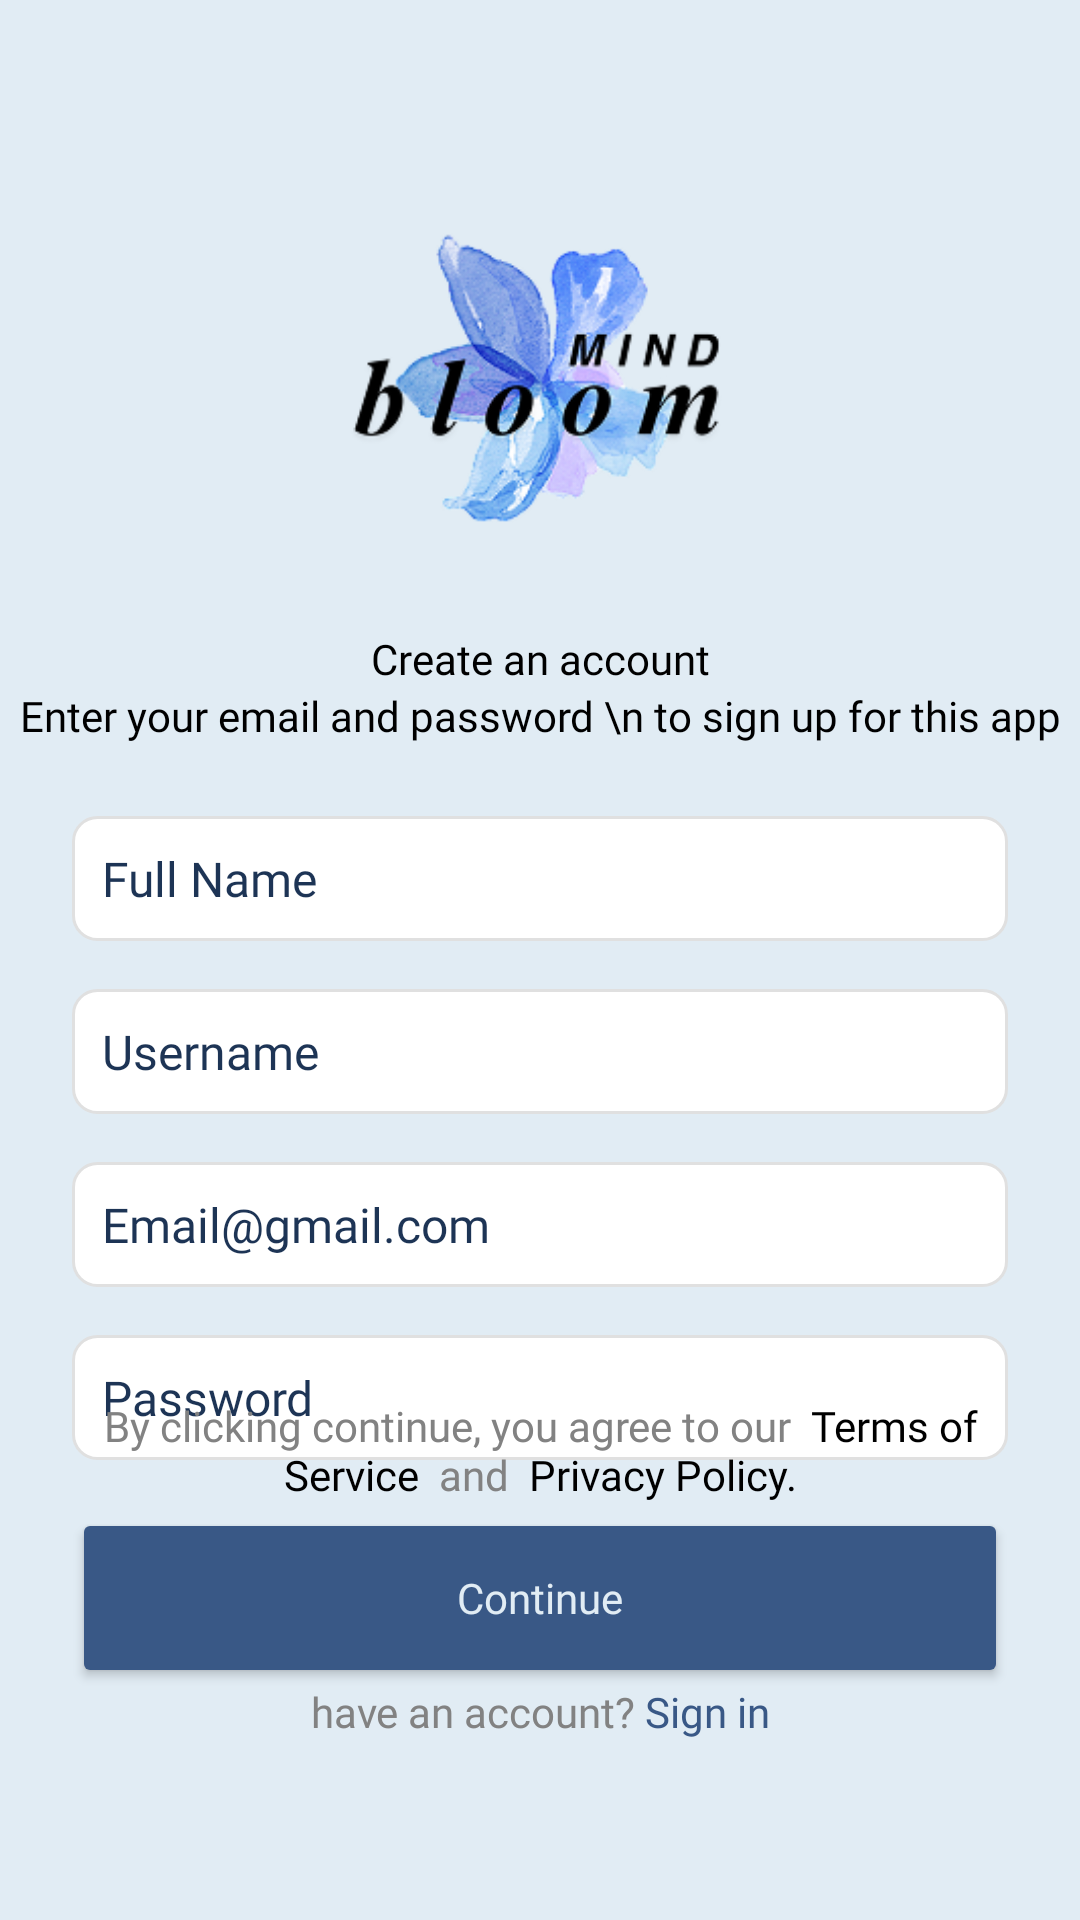

This screen was rendered from an Android layout file. Write that file and the resources it references.
<!-- AndroidManifest.xml: application theme Theme.Mindbloom -->
<!-- res/layout/layout_registrasi.xml -->
<?xml version="1.0" encoding="utf-8"?>
<androidx.constraintlayout.widget.ConstraintLayout xmlns:android="http://schemas.android.com/apk/res/android"
    xmlns:app="http://schemas.android.com/apk/res-auto"
    android:layout_width="match_parent"
    android:layout_height="match_parent"
    android:orientation="vertical"
    android:background="@color/inactive_light_blue"

    >

    <ImageView
        android:id="@+id/logo"
        android:layout_width="150dp"
        android:layout_height="150dp"
        android:layout_gravity="center_horizontal"
        android:layout_marginTop="50dp"
        android:src="@drawable/icon_app"
        app:layout_constraintEnd_toEndOf="parent"
        app:layout_constraintStart_toStartOf="parent"
        app:layout_constraintTop_toTopOf="parent">

    </ImageView>


    <TextView
        android:id="@+id/txt_signup_top"
        android:layout_width="wrap_content"
        android:layout_height="wrap_content"

        android:fontFamily="@font/poppins_bold"
        android:gravity="center"
        android:text="Create an account"
        android:textColor="@color/black"

        app:layout_constraintTop_toBottomOf="@id/logo"
        android:layout_marginTop="10dp"
        app:layout_constraintStart_toStartOf="parent"
        app:layout_constraintEnd_toEndOf="parent"
        >
    </TextView>
    <TextView
        android:id="@+id/txt_signup_bottom"
        android:layout_width="wrap_content"
        android:layout_height="wrap_content"

        android:fontFamily="@font/poppins_regular"
        android:gravity="center"
        android:text="Enter your email and password \n to sign up for this app"
        android:textColor="@color/black"

        app:layout_constraintTop_toBottomOf="@id/txt_signup_top"

        app:layout_constraintStart_toStartOf="parent"
        app:layout_constraintEnd_toEndOf="parent"
        />

    <EditText
        android:id="@+id/FullNameInput"
        android:layout_width="match_parent"
        android:layout_height="wrap_content"
        android:fontFamily="@font/poppins_regular"
        android:hint="Full Name"
        android:background="@drawable/bg_input_otp"
        android:textColorHint="@color/default_blue"
        android:textColor="@color/default_blue"
        android:textSize="16sp"
        android:padding="10dp"


        app:layout_constraintTop_toBottomOf="@id/txt_signup_bottom"
        app:layout_constraintStart_toStartOf="parent"
        app:layout_constraintEnd_toEndOf="parent"
        android:layout_marginTop="24dp"
        android:layout_marginLeft="24dp"
        android:layout_marginRight="24dp"

        />

    <EditText
        android:id="@+id/UsernameInput"
        android:layout_width="match_parent"
        android:layout_height="wrap_content"
        android:fontFamily="@font/poppins_regular"
        android:hint="Username"
        android:background="@drawable/bg_input_otp"
        android:textColorHint="@color/default_blue"
        android:textColor="@color/default_blue"
        android:textSize="16sp"
        android:padding="10dp"


        app:layout_constraintTop_toBottomOf="@id/FullNameInput"
        app:layout_constraintStart_toStartOf="parent"
        app:layout_constraintEnd_toEndOf="parent"
        android:layout_marginTop="16dp"
        android:layout_marginLeft="24dp"
        android:layout_marginRight="24dp"

        />
    <EditText
        android:id="@+id/EmailInput"
        android:layout_width="match_parent"
        android:layout_height="wrap_content"

        android:fontFamily="@font/poppins_regular"
        android:hint="Email@gmail.com"
        android:inputType="textEmailAddress"
        android:background="@drawable/bg_input_otp"
        android:textColorHint="@color/default_blue"
        android:textColor="@color/default_blue"
        android:textSize="16sp"
        android:padding="10dp"

        app:layout_constraintTop_toBottomOf="@id/UsernameInput"
        app:layout_constraintStart_toStartOf="parent"
        app:layout_constraintEnd_toEndOf="parent"
        android:layout_marginTop="16dp"
        android:layout_marginLeft="24dp"
        android:layout_marginRight="24dp"

        />
    <EditText
        android:id="@+id/PasswordInput"
        android:layout_width="match_parent"
        android:layout_height="wrap_content"
        android:fontFamily="@font/poppins_regular"
        android:hint="Password"
        android:inputType="textPassword"

        android:background="@drawable/bg_input_otp"
        android:textColorHint="@color/default_blue"
        android:textColor="@color/default_blue"
        android:textSize="16sp"
        android:padding="10dp"

        app:layout_constraintTop_toBottomOf="@id/EmailInput"
        app:layout_constraintStart_toStartOf="parent"
        app:layout_constraintEnd_toEndOf="parent"
        android:layout_marginTop="16dp"
        android:layout_marginLeft="24dp"
        android:layout_marginRight="24dp"
        >
    </EditText>

    <Button
        android:id="@+id/btnContinue"
        android:layout_width="match_parent"
        android:layout_height="60dp"
        android:text="Continue"
        android:textAllCaps="false"
        android:fontFamily="@font/poppins_regular"
        app:background="@drawable/clickbtn"
        app:backgroundTint="#395886"
        android:textColor="@color/inactive_light_blue"


        app:layout_constraintTop_toBottomOf="@id/PasswordInput"
        app:layout_constraintStart_toStartOf="parent"
        app:layout_constraintEnd_toEndOf="parent"
        android:layout_marginTop="16dp"
        android:layout_marginLeft="24dp"
        android:layout_marginRight="24dp"
        />

    <TextView
        android:id="@+id/or"
        android:layout_width="match_parent"
        android:layout_height="wrap_content"
        android:fontFamily="@font/poppins_regular"
        android:gravity="center"
        android:text="or"
        android:textColor="@color/black"
        app:layout_constraintTop_toBottomOf="@id/btnContinue"
        android:layout_marginTop="10dp"

        app:layout_constraintStart_toStartOf="parent"
        app:layout_constraintEnd_toEndOf="parent"

        android:visibility="gone"
        />



    <com.google.android.material.button.MaterialButton
        android:id="@+id/BtnGoogle"
        android:layout_width="match_parent"
        android:layout_height="60dp"
        android:backgroundTint="@color/btn_account"

        android:text="Continue with google"
        android:textAllCaps="false"
        android:fontFamily="@font/poppins_regular"
        android:textColor="@color/black"

        app:layout_constraintTop_toBottomOf="@id/or"
        app:layout_constraintStart_toStartOf="parent"
        app:layout_constraintEnd_toEndOf="parent"
        android:layout_marginTop="8dp"
        android:layout_marginLeft="24dp"
        android:layout_marginRight="24dp"

        app:icon="@drawable/icon_google"
        app:iconSize="25dp"
        app:iconTint="@null"
        app:iconGravity="textStart"
        app:iconPadding="10dp"

        android:visibility="gone"
        />
    <com.google.android.material.button.MaterialButton
        android:id="@+id/BtnFb"
        android:layout_width="match_parent"
        android:layout_height="60dp"
        android:backgroundTint="@color/btn_account"

        android:text="Continue with Facebook"
        android:textAllCaps="false"
        android:fontFamily="@font/poppins_regular"
        android:textColor="@color/black"

        app:layout_constraintTop_toBottomOf="@id/BtnGoogle"
        app:layout_constraintStart_toStartOf="parent"
        app:layout_constraintEnd_toEndOf="parent"
        android:layout_marginTop="8dp"
        android:layout_marginLeft="24dp"
        android:layout_marginRight="24dp"

        app:icon="@drawable/icon_fb"
        app:iconSize="25dp"
        app:iconTint="@null"
        app:iconGravity="textStart"
        app:iconPadding="10dp"

        android:visibility="gone"

        />

    <TextView
        android:id="@+id/info"
        android:layout_width="match_parent"
        android:layout_height="wrap_content"
        android:fontFamily="@font/poppins_regular"
        android:gravity="center"
        android:text="@string/info"
        android:textColor="@color/black"


        android:layout_marginTop="24dp"
        android:layout_marginRight="24dp"
        android:layout_marginLeft="24dp"
        android:layout_marginBottom="60dp"
        app:layout_constraintBottom_toTopOf="@id/btnsignup"
        app:layout_constraintStart_toStartOf="parent"
        app:layout_constraintEnd_toEndOf="parent"
        >

    </TextView>
    <TextView
        android:id="@+id/btnsignup"
        android:layout_width="match_parent"
        android:layout_height="wrap_content"
        android:fontFamily="@font/poppins_regular"
        android:gravity="center"
        android:text="@string/signin"
        android:textColor="@color/black"

        android:layout_marginTop="50dp"
        android:layout_marginRight="24dp"
        android:layout_marginLeft="24dp"
        android:layout_marginBottom="60dp"
        app:layout_constraintBottom_toBottomOf="parent"
        app:layout_constraintStart_toStartOf="parent"
        app:layout_constraintEnd_toEndOf="parent"
        >

    </TextView>





</androidx.constraintlayout.widget.ConstraintLayout>
<!-- resources referenced by this layout -->
<resources>
  <color name="black">#FF000000</color>
  <color name="btn_account">#ededed</color>
  <color name="default_blue">#1D3455</color>
  <color name="inactive_light_blue">#E1ECF4</color>
  <!-- drawable bg_input_otp (drawable) -->
  <?xml version="1.0" encoding="utf-8"?>
  <shape xmlns:android="http://schemas.android.com/apk/res/android">
  
      <solid android:color="@android:color/white"/>
      <stroke
          android:width="1dp"
          android:color="#E0E0E0"/> <corners android:radius="8dp"/> <padding
          android:left="4dp"
          android:right="4dp"
          android:top="4dp"
          android:bottom="4dp"
      />
  
  </shape>
  <!-- drawable clickbtn (drawable) -->
  <?xml version="1.0" encoding="utf-8"?>
  <shape xmlns:android="http://schemas.android.com/apk/res/android"
      android:shape="rectangle"> <solid android:color="#395886" />
  
      <corners android:radius="10dp" />
  </shape>
  <!-- drawable icon_app: png bitmap (drawable, 40155 bytes) -->
  <!-- drawable icon_fb: png bitmap (drawable, 3217 bytes) -->
  <!-- drawable icon_google: png bitmap (drawable, 1420 bytes) -->
  <string name="info">
          <font color="#828282">By clicking continue, you agree to our </font> <font color="#000000">Terms of Service </font> <font color="#828282">and </font> <font color="#000000">Privacy Policy</font>.
      </string>
  <string name="signin">
          <font color="#828282">have an account? </font><font color="#395886">Sign in</font>
      </string>
  <style name="Theme.Mindbloom" parent="Theme.MaterialComponents.DayNight.NoActionBar">
          
          <item name="colorPrimary">@color/purple_500</item>
          <item name="colorPrimaryVariant">@color/purple_700</item>
          <item name="colorOnPrimary">@color/white</item>
          
          <item name="colorSecondary">@color/teal_200</item>
          <item name="colorSecondaryVariant">@color/teal_700</item>
          <item name="colorOnSecondary">@color/black</item>
          
          <item name="android:statusBarColor">?attr/colorPrimaryVariant</item>
          
  
      </style>
  <color name="purple_500">#395886</color>
  <color name="purple_700">#628ECB</color>
  <color name="white">#FFFFFFFF</color>
  <color name="teal_200">#FF03DAC5</color>
  <color name="teal_700">#FF018786</color>
</resources>
